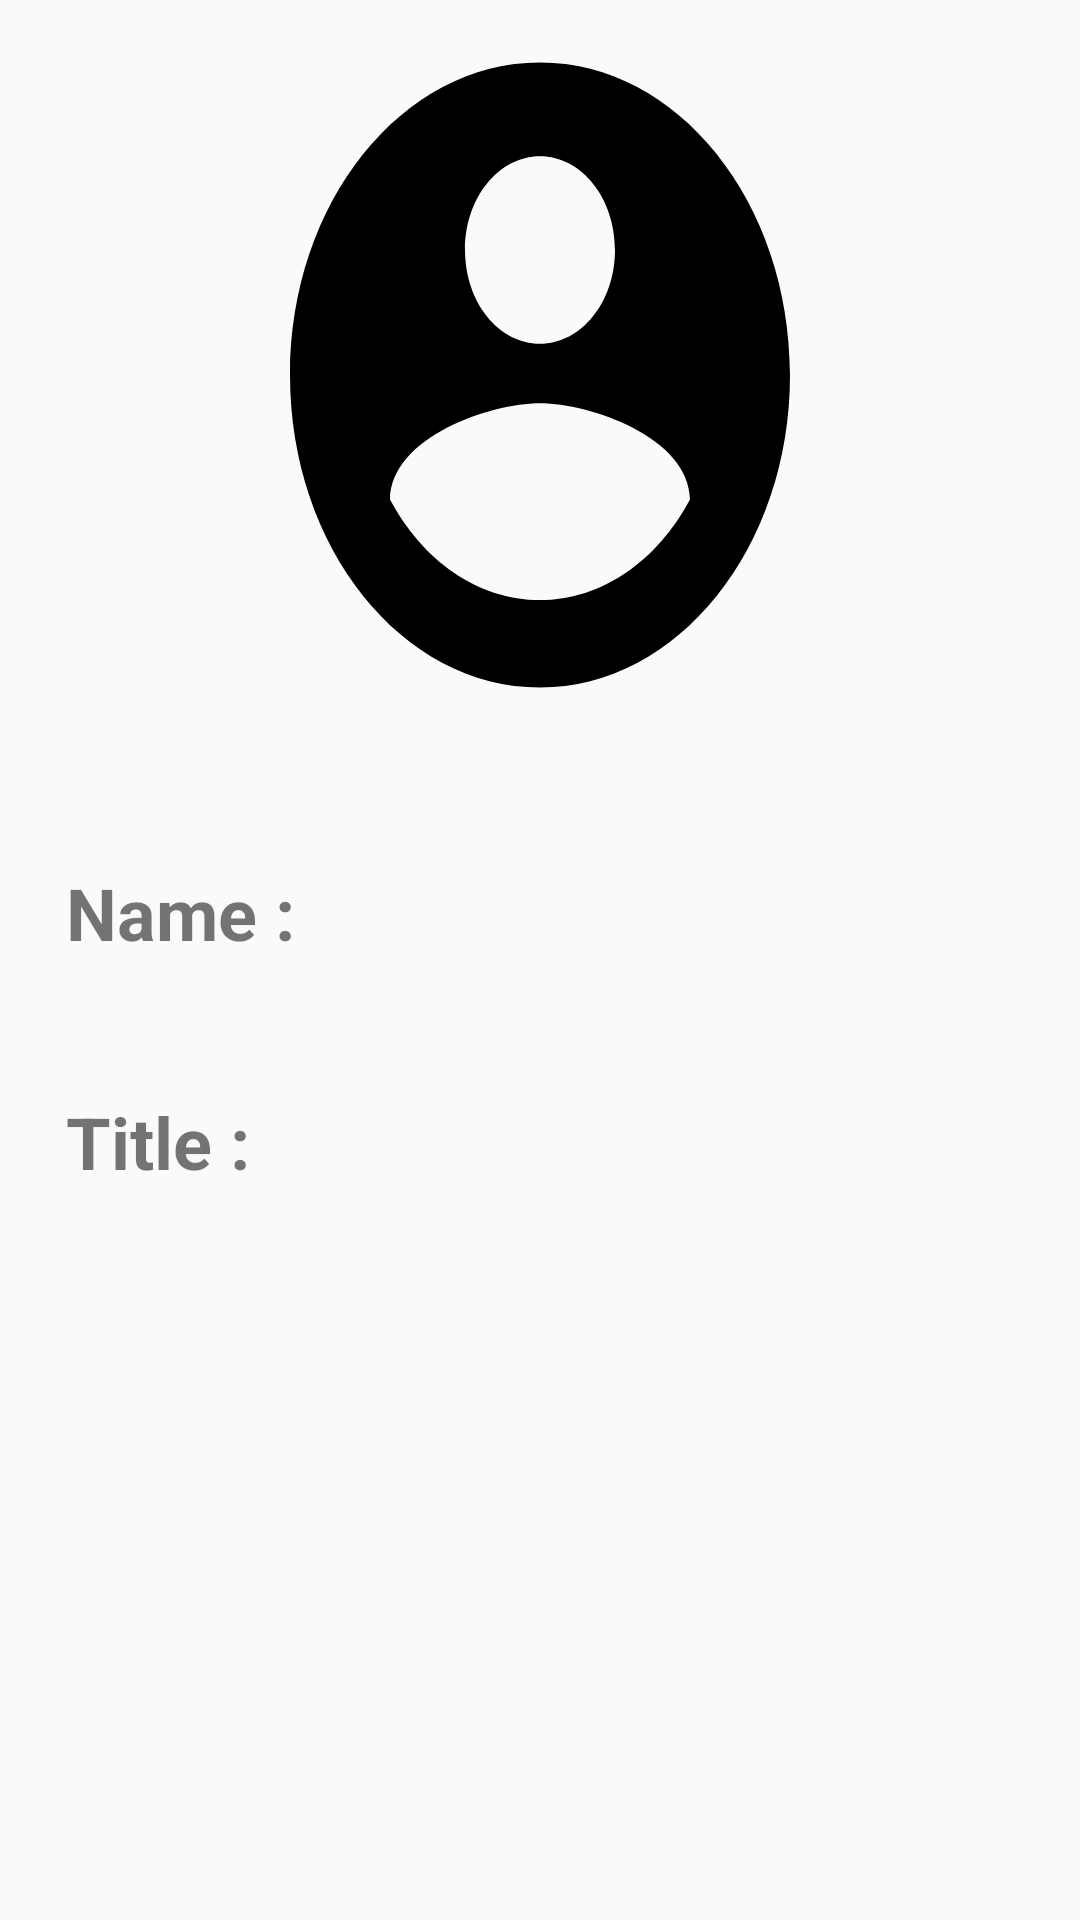

Reconstruct the res/layout file that produces this screen, plus the resources it refers to.
<!-- AndroidManifest.xml: application theme AppTheme -->
<!-- res/layout/fragment_profile.xml -->
<?xml version="1.0" encoding="utf-8"?>
<android.support.constraint.ConstraintLayout
    xmlns:android="http://schemas.android.com/apk/res/android"
    android:layout_width="match_parent"
    android:layout_height="match_parent"
    xmlns:tools="http://schemas.android.com/tools"
    tools:context=".MainActivity">


    <include
        layout="@layout/profile_item"
        android:layout_width="match_parent"
        android:layout_height="match_parent" />


</android.support.constraint.ConstraintLayout>
<!-- res/layout/profile_item.xml (included above) -->
<?xml version="1.0" encoding="utf-8"?>
<LinearLayout
    xmlns:android="http://schemas.android.com/apk/res/android"
    android:orientation="vertical"
    android:layout_width="match_parent"
    android:layout_height="match_parent">

    <LinearLayout
        android:orientation="vertical"
        android:layout_width="match_parent"
        android:layout_height="wrap_content">

        
        <ImageView
            android:id="@+id/profile_avatar"
            android:layout_width="match_parent"
            android:layout_height="wrap_content"
            android:layout_gravity="center_horizontal"
            android:paddingBottom="16dp"
            android:src="@drawable/profile_placeholder_24px" />

        
        <LinearLayout
            android:orientation="horizontal"
            android:layout_width="match_parent"
            android:layout_height="wrap_content"
            android:layout_margin="16dp">

            <TextView
                android:layout_width="wrap_content"
                android:layout_height="wrap_content"
                android:text="@string/profile_name"
                android:textSize="24sp"
                android:textStyle="bold"
                android:padding="6dp"
                android:layout_marginRight="12dp"/>

            <TextView
                android:id="@+id/txtUsername"
                android:layout_width="wrap_content"
                android:layout_height="wrap_content"
                android:textSize="24sp"/>

        </LinearLayout>

        
        <LinearLayout
            android:layout_width="wrap_content"
            android:layout_height="wrap_content"
            android:layout_margin="16dp"
            android:orientation="horizontal">

            <TextView
                android:layout_width="wrap_content"
                android:layout_height="wrap_content"
                android:layout_marginRight="12dp"
                android:padding="6dp"
                android:text="@string/profile_title"
                android:textSize="24sp"
                android:textStyle="bold" />

            <TextView
                android:id="@+id/txtTitle"
                android:layout_width="wrap_content"
                android:layout_height="wrap_content"
                android:textSize="24sp" />

        </LinearLayout>
    </LinearLayout>
</LinearLayout>
<!-- resources referenced by this layout -->
<resources>
  <!-- drawable profile_placeholder_24px (drawable) -->
  <vector xmlns:android="http://schemas.android.com/apk/res/android"
      android:width="200dp"
      android:height="250dp"
      android:viewportWidth="24"
      android:viewportHeight="24">
    <path
        android:fillColor="#FF000000"
        android:pathData="M12,2C6.48,2 2,6.48 2,12s4.48,10 10,10 10,-4.48 10,-10S17.52,2 12,2zM12,5c1.66,0 3,1.34 3,3s-1.34,3 -3,3 -3,-1.34 -3,-3 1.34,-3 3,-3zM12,19.2c-2.5,0 -4.71,-1.28 -6,-3.22 0.03,-1.99 4,-3.08 6,-3.08 1.99,0 5.97,1.09 6,3.08 -1.29,1.94 -3.5,3.22 -6,3.22z"/>
  </vector>
  <string name="profile_name">Name : </string>
  <string name="profile_title">Title : </string>
  <style name="AppTheme" parent="Theme.AppCompat.Light.DarkActionBar">
          
          <item name="colorPrimary">@color/colorMidBlue</item>
          <item name="colorPrimaryDark">@color/colorPrimaryDark</item>
          <item name="colorAccent">@color/colorAccent</item>
      </style>
  <color name="colorMidBlue">#003366</color>
  <color name="colorPrimaryDark">#00574B</color>
  <color name="colorAccent">#D81B60</color>
</resources>
